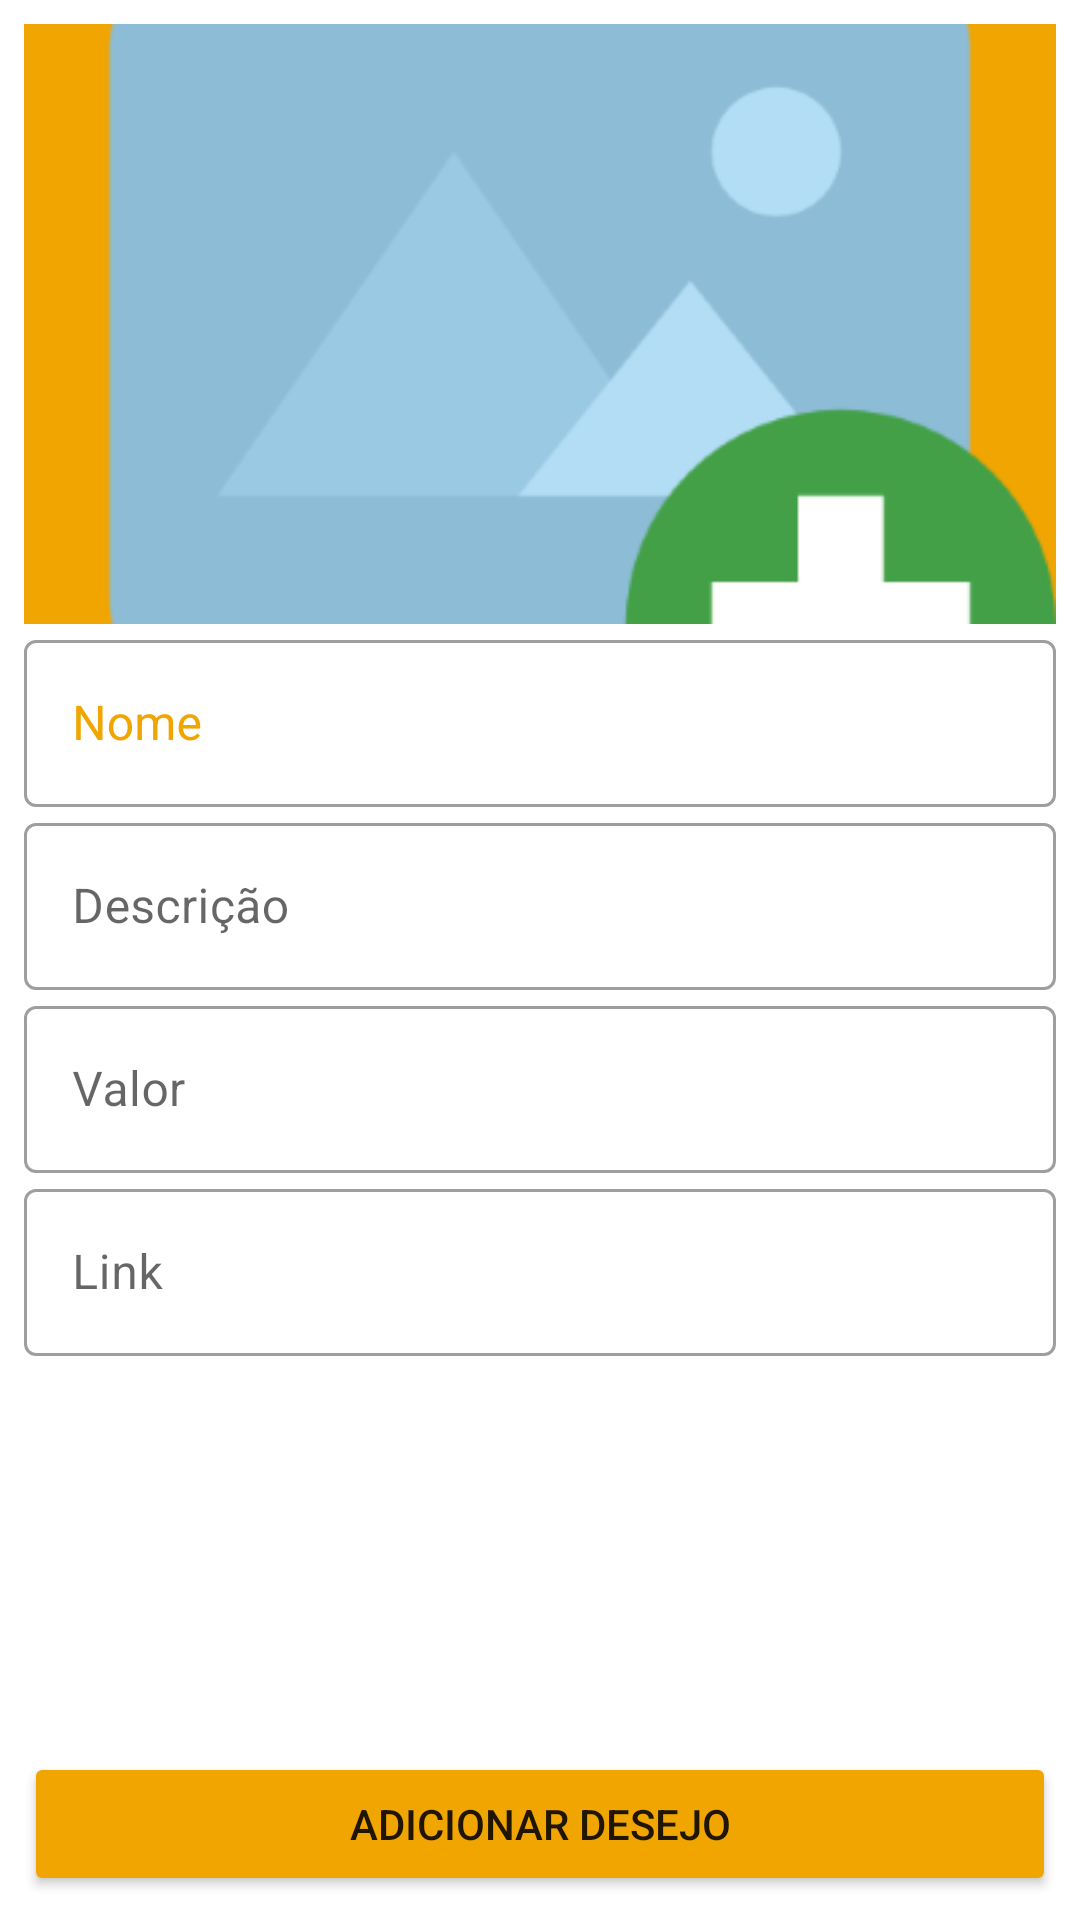

Here is an Android app screen rendered from its layout file. Give the layout XML and the strings, colors and styles it references.
<!-- AndroidManifest.xml: application theme Theme.WishO -->
<!-- res/layout/activity_formulario_desejos.xml -->
<?xml version="1.0" encoding="utf-8"?>
<ScrollView xmlns:android="http://schemas.android.com/apk/res/android"
    xmlns:app="http://schemas.android.com/apk/res-auto"
    xmlns:tools="http://schemas.android.com/tools"
    android:layout_width="match_parent"
    android:layout_height="match_parent"
    android:fillViewport="true">

    <androidx.constraintlayout.widget.ConstraintLayout
        android:layout_width="match_parent"
        android:layout_height="match_parent"
        tools:context=".ui.FormularioDesejos"
        android:background="@color/white">


        <ImageView
            android:id="@+id/imagem_form"
            android:layout_width="match_parent"
            android:layout_height="200dp"

            android:scaleType="centerCrop"
            android:clickable="true"

            app:layout_constraintStart_toStartOf="parent"
            app:layout_constraintEnd_toEndOf="parent"
            app:layout_constraintTop_toTopOf="parent"
            android:layout_marginTop="8dp"
            android:layout_marginEnd="8dp"
            android:layout_marginStart="8dp"
            android:background="@color/amarelo_wisho"

            app:srcCompat="@drawable/img_carregar_img"
            />
        <com.google.android.material.textfield.TextInputLayout
            android:id="@+id/nome_form_layout"
            android:layout_width="0dp"
            android:layout_height="wrap_content"
            app:layout_constraintTop_toBottomOf="@id/imagem_form"
            app:layout_constraintStart_toStartOf="@id/imagem_form"
            app:layout_constraintEnd_toEndOf="@id/imagem_form"
            android:textColorHint="@color/amarelo_wisho"
            style="@style/Widget.MaterialComponents.TextInputLayout.OutlinedBox"
            android:hint="Nome"
            >

            <com.google.android.material.textfield.TextInputEditText
                android:id="@+id/nome_form"
                android:layout_width="match_parent"
                android:layout_height="wrap_content"
                />

        </com.google.android.material.textfield.TextInputLayout>

        <com.google.android.material.textfield.TextInputLayout
            android:id="@+id/desc_form_layout"
            android:layout_width="0dp"
            android:layout_height="wrap_content"
            android:hint="Descrição"

            app:layout_constraintTop_toBottomOf="@id/nome_form_layout"
            app:layout_constraintStart_toStartOf="@id/nome_form_layout"
            app:layout_constraintEnd_toEndOf="@id/nome_form_layout"
            style="@style/Widget.MaterialComponents.TextInputLayout.OutlinedBox"
            >

            <com.google.android.material.textfield.TextInputEditText
                android:id="@+id/descricao_form"
                android:layout_width="match_parent"
                android:layout_height="wrap_content"
                />

        </com.google.android.material.textfield.TextInputLayout>

        <com.google.android.material.textfield.TextInputLayout
            android:id="@+id/valor_form_layout"
            android:layout_width="0dp"
            android:layout_height="wrap_content"
            android:hint="Valor"


            app:layout_constraintTop_toBottomOf="@id/desc_form_layout"
            app:layout_constraintStart_toStartOf="@id/nome_form_layout"
            app:layout_constraintEnd_toEndOf="@id/nome_form_layout"
            style="@style/Widget.MaterialComponents.TextInputLayout.OutlinedBox"
            >

            <com.google.android.material.textfield.TextInputEditText
                android:id="@+id/valor_form"
                android:layout_width="match_parent"
                android:layout_height="wrap_content"
                android:inputType="numberDecimal"
                />

        </com.google.android.material.textfield.TextInputLayout>

        <com.google.android.material.textfield.TextInputLayout
            android:id="@+id/link_form_layout"
            android:layout_width="0dp"
            android:layout_height="wrap_content"
            android:hint="Link"

            app:layout_constraintTop_toBottomOf="@id/valor_form_layout"
            app:layout_constraintStart_toStartOf="@id/nome_form_layout"
            app:layout_constraintEnd_toEndOf="@id/nome_form_layout"
            style="@style/Widget.MaterialComponents.TextInputLayout.OutlinedBox"
            >

            <com.google.android.material.textfield.TextInputEditText
                android:id="@+id/link_form"
                android:layout_width="match_parent"
                android:layout_height="wrap_content"

                />

        </com.google.android.material.textfield.TextInputLayout>




        <Button
            android:id="@+id/button_add_desejo_form"
            android:layout_width="0dp"
            android:layout_height="wrap_content"
            android:layout_marginBottom="8dp"
            app:layout_constraintBottom_toBottomOf="parent"
            app:layout_constraintEnd_toEndOf="@id/nome_form_layout"
            app:layout_constraintStart_toStartOf="@id/nome_form_layout"
            app:layout_constraintTop_toBottomOf="@id/link_form_layout"
            app:layout_constraintVertical_bias="1"
            tools:text="Adicionar Desejo"
            android:text="Adicionar Desejo"
            android:backgroundTint="@color/amarelo_wisho"/>


    </androidx.constraintlayout.widget.ConstraintLayout>


</ScrollView>
<!-- resources referenced by this layout -->
<resources>
  <color name="amarelo_wisho">#F0A500</color>
  <color name="white">#FFFFFFFF</color>
  <!-- drawable img_carregar_img: png bitmap (drawable-hdpi, 5079 bytes) -->
  <style name="Theme.WishO" parent="Theme.MaterialComponents.DayNight.DarkActionBar">
          
          <item name="colorPrimary">@color/amarelo_wisho</item>
          <item name="colorPrimaryVariant">@color/amarelo_wisho</item>
          <item name="colorOnPrimary">@color/white</item>
          
          <item name="colorSecondary">@color/amarelo_wisho</item>
          <item name="colorSecondaryVariant">@color/teal_700</item>
          <item name="colorOnSecondary">@color/azul_wisho</item>
          
          <item name="android:statusBarColor" tools:targetApi="l">?attr/colorPrimaryVariant</item>
          
      </style>
  <color name="teal_700">#FF018786</color>
  <color name="azul_wisho">#334756</color>
</resources>
